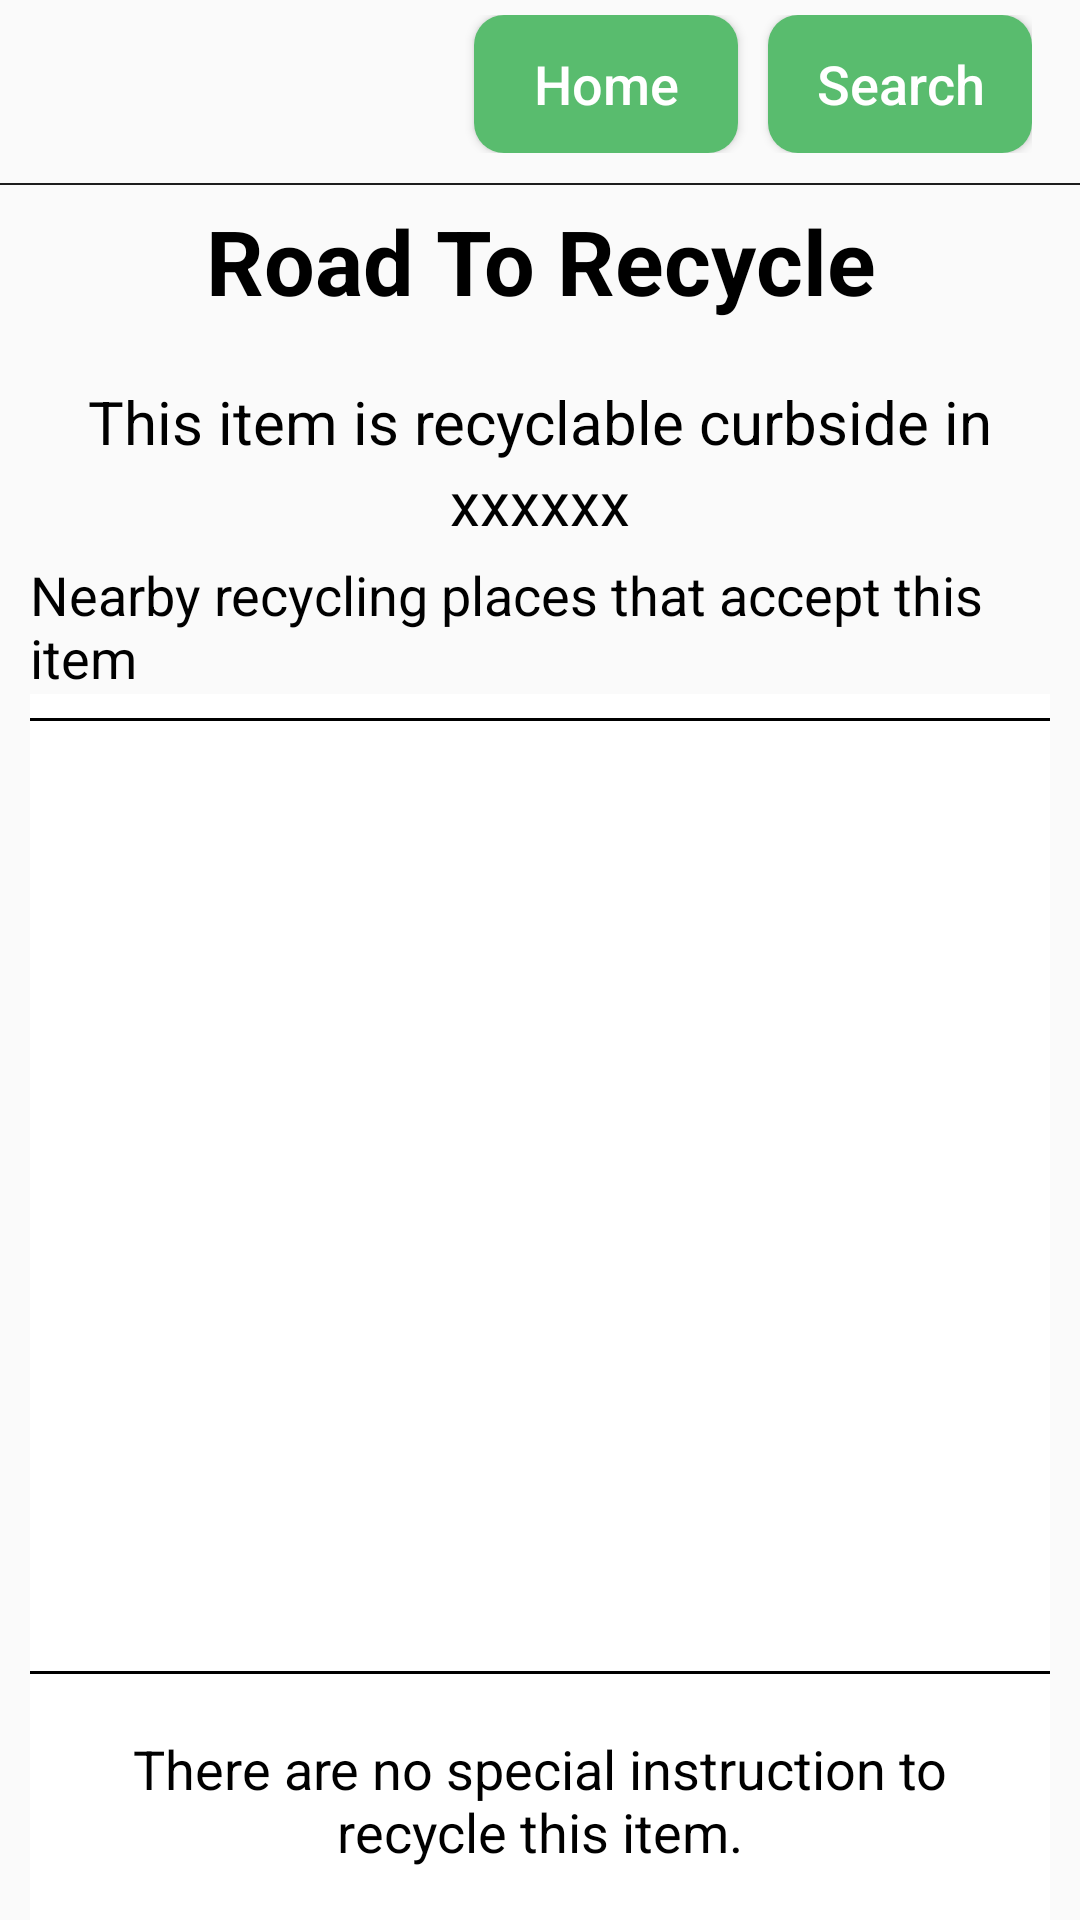

Android layout source for this screen:
<!-- AndroidManifest.xml: application theme AppTheme -->
<!-- res/layout/activity_detail.xml -->
<?xml version="1.0" encoding="utf-8"?>
<LinearLayout xmlns:android="http://schemas.android.com/apk/res/android"
    xmlns:app="http://schemas.android.com/apk/res-auto"
    android:layout_width="match_parent"
    android:layout_height="match_parent"
    android:orientation="vertical">

    <android.support.v7.widget.Toolbar
        android:id="@+id/toolBar"
        android:layout_width="match_parent"
        android:layout_height="?attr/actionBarSize"
        app:title="">


        <LinearLayout
            android:layout_width="match_parent"
            android:layout_height="wrap_content"
            android:gravity="end"
            android:orientation="horizontal"
            android:paddingBottom="@dimen/padding_common_5"
            android:paddingRight="@dimen/padding_common_16"
            android:paddingTop="@dimen/padding_common_5"
            android:weightSum="1">

            <Button
                android:id="@+id/enterBtn"
                android:layout_width="wrap_content"
                android:layout_height="wrap_content"
                android:layout_marginRight="@dimen/margin_common_10"
                android:background="@drawable/rounded_btn"
                android:gravity="center"
                android:padding="@dimen/padding_common_10"
                android:text="@string/back_home"
                android:textAllCaps="false"
                android:textColor="@color/white"
                android:textSize="@dimen/text_size_common_18" />


            <Button
                android:id="@+id/searchBtn"
                android:layout_width="wrap_content"
                android:layout_height="wrap_content"
                android:background="@drawable/rounded_btn"
                android:gravity="center"
                android:padding="@dimen/padding_common_10"
                android:text="@string/search"
                android:textAllCaps="false"
                android:textColor="@color/white"
                android:textSize="@dimen/text_size_common_18" />

        </LinearLayout>
    </android.support.v7.widget.Toolbar>

    <View
        android:layout_width="match_parent"
        android:layout_height="0.5dp"
        android:layout_marginBottom="@dimen/margin_common_5"
        android:layout_marginTop="@dimen/margin_common_5"
        android:background="@color/darkerGray" />

    <LinearLayout
        android:layout_width="match_parent"
        android:layout_height="match_parent"
        android:orientation="vertical"
        android:paddingLeft="@dimen/padding_common_10"
        android:paddingRight="@dimen/padding_common_10">

        <TextView
            android:id="@+id/subCatName"
            android:layout_width="match_parent"
            android:layout_height="wrap_content"
            android:gravity="center"
            android:text="@string/app_name"
            android:textColor="@color/black"
            android:textSize="@dimen/text_size_common_30"
            android:textStyle="bold" />

        <TextView
            android:id="@+id/curbStatus"
            android:layout_width="match_parent"
            android:layout_height="wrap_content"
            android:layout_marginTop="@dimen/margin_common_20"
            android:gravity="center"
            android:text="@string/curb_text"
            android:textColor="@color/black"
            android:textSize="@dimen/text_size_common_20" />

        <TextView
            android:id="@+id/zipCode"
            android:layout_width="match_parent"
            android:layout_height="wrap_content"
            android:gravity="center"
            android:text="xxxxxx"
            android:textColor="@color/black"
            android:textSize="@dimen/text_size_common_20" />

        <TextView
            android:layout_width="match_parent"
            android:layout_height="wrap_content"
            android:layout_marginTop="@dimen/margin_common_5"
            android:text="@string/near_by"
            android:textColor="@color/black"
            android:textSize="@dimen/text_size_common_18" />

        <RelativeLayout
            android:layout_width="match_parent"
            android:layout_height="match_parent"
            android:background="@color/white">

            <View
                android:id="@+id/view"
                android:layout_width="match_parent"
                android:layout_height="1dp"
                android:layout_marginBottom="@dimen/margin_common_2"
                android:layout_marginTop="@dimen/margin_common_8"
                android:background="@color/black" />

            <android.support.v7.widget.RecyclerView
                android:id="@+id/placesRecycleView"
                android:layout_width="match_parent"
                android:layout_height="wrap_content"
                android:layout_above="@+id/view1"
                android:layout_below="@+id/view"
                android:background="@color/white" />

            <View
                android:id="@+id/view1"
                android:layout_width="match_parent"
                android:layout_height="1dp"
                android:layout_above="@+id/specialInstruct"
                android:layout_marginBottom="@dimen/margin_common_2"
                android:layout_marginTop="@dimen/margin_common_8"
                android:background="@color/black" />

            <TextView
                android:id="@+id/specialInstruct"
                android:layout_width="match_parent"
                android:layout_height="80dp"
                android:layout_alignParentBottom="true"
                android:gravity="center"
                android:padding="@dimen/padding_common_8"
                android:scrollbars="vertical"
                android:text="@string/special_no"
                android:textColor="@color/black"
                android:textSize="@dimen/text_size_common_18" />


        </RelativeLayout>

    </LinearLayout>

</LinearLayout>
<!-- resources referenced by this layout -->
<resources>
  <color name="black">#000000</color>
  <color name="darkerGray">#1d1d1d</color>
  <color name="white">#FFFFFF</color>
  <dimen name="margin_common_10">10dp</dimen>
  <dimen name="margin_common_2">2dp</dimen>
  <dimen name="margin_common_20">20dp</dimen>
  <dimen name="margin_common_5">5dp</dimen>
  <dimen name="margin_common_8">8dp</dimen>
  <dimen name="padding_common_10">10dp</dimen>
  <dimen name="padding_common_16">16dp</dimen>
  <dimen name="padding_common_5">5dp</dimen>
  <dimen name="padding_common_8">8dp</dimen>
  <dimen name="text_size_common_18">18dp</dimen>
  <dimen name="text_size_common_20">20dp</dimen>
  <dimen name="text_size_common_30">30dp</dimen>
  <!-- drawable rounded_btn (drawable) -->
  <?xml version="1.0" encoding="utf-8"?>
  <shape xmlns:android="http://schemas.android.com/apk/res/android">
  
      <corners  android:radius="10dp"/>
      <stroke android:color="@color/green_new"/>
      <solid android:color="@color/green_new"/>
  </shape>
  <string name="app_name">Road To Recycle</string>
  <string name="back_home">Home</string>
  <string name="curb_text">This item is recyclable curbside in</string>
  <string name="near_by">Nearby recycling places that accept this item</string>
  <string name="search">Search</string>
  <string name="special_no">There are no special instruction to recycle this item.</string>
  <style name="AppTheme" parent="Theme.AppCompat.Light.DarkActionBar">
          
          <item name="colorPrimary">@color/colorPrimary</item>
          <item name="colorPrimaryDark">@color/colorPrimaryDark</item>
          <item name="colorAccent">@color/green_new</item>
      </style>
  <color name="green_new">#59BC6E</color>
  <color name="colorPrimary">#3F51B5</color>
  <color name="colorPrimaryDark">#303F9F</color>
</resources>
